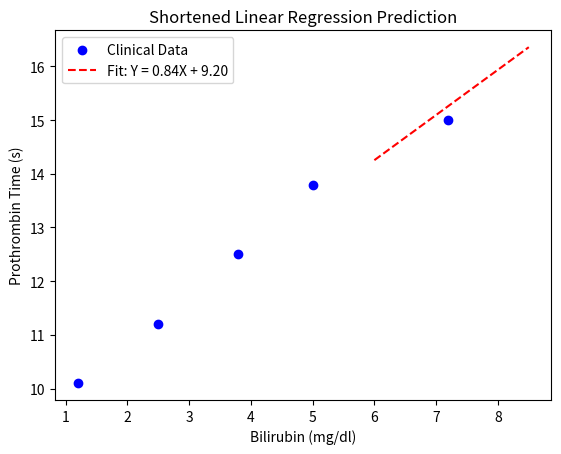

This figure's Python source:
import numpy as np
import matplotlib.pyplot as plt

# 1. Input Data
X = np.array([1.2, 2.5, 3.8, 5.0, 7.2])
Y = np.array([10.1, 11.2, 12.5, 13.8, 15.0])

# 2. Fit Linear Regression using OLS Normal Equation: theta = (X^T * X)^(-1) * X^T * Y
X_b = np.c_[np.ones(len(X)), X]
theta = np.linalg.inv(X_b.T @ X_b) @ X_b.T @ Y

# 3. Predict for new data points
X_new = np.array([6.0, 8.5])
Y_pred = np.c_[np.ones(len(X_new)), X_new] @ theta

# 4. Plot Regression Line & Predictions
plt.scatter(X, Y, color='blue', label='Clinical Data')
plt.plot(X_new, Y_pred, 'r--', label=f'Fit: Y = {theta[1]:.2f}X + {theta[0]:.2f}')
plt.xlabel('Bilirubin (mg/dl)')
plt.ylabel('Prothrombin Time (s)')
plt.legend()
plt.title('Shortened Linear Regression Prediction')
plt.show()

print(f"Intercept: {theta[0]:.2f}, Slope: {theta[1]:.2f}")
print(f"Predictions for X={X_new}: {Y_pred.round(2)}")
